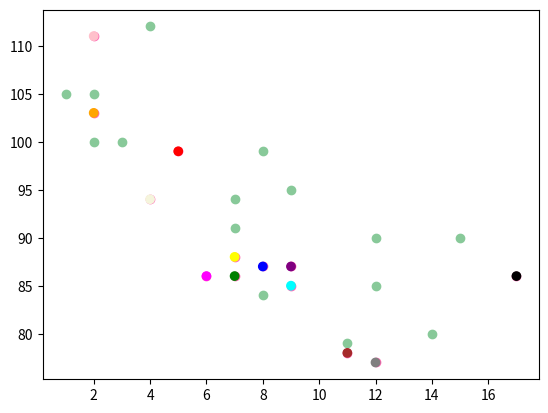

The matplotlib source for this figure:
import matplotlib.pyplot as plt
import numpy as np

x = np.array([5,7,8,7,2,17,2,9,4,11,12,9,6])
y = np.array([99,86,87,88,111,86,103,87,94,78,77,85,86])
plt.scatter(x, y, color = 'hotpink')

x = np.array([2,2,8,1,15,8,12,9,7,3,11,4,7,14,12])
y = np.array([100,105,84,105,90,99,90,95,94,100,79,112,91,80,85])
plt.scatter(x, y, color = '#88c999')






x = np.array([5,7,8,7,2,17,2,9,4,11,12,9,6])
y = np.array([99,86,87,88,111,86,103,87,94,78,77,85,86])
colors = np.array(["red","green","blue","yellow","pink","black","orange","purple","beige","brown","gray","cyan","magenta"])

plt.scatter(x, y, c=colors)


plt.show()
